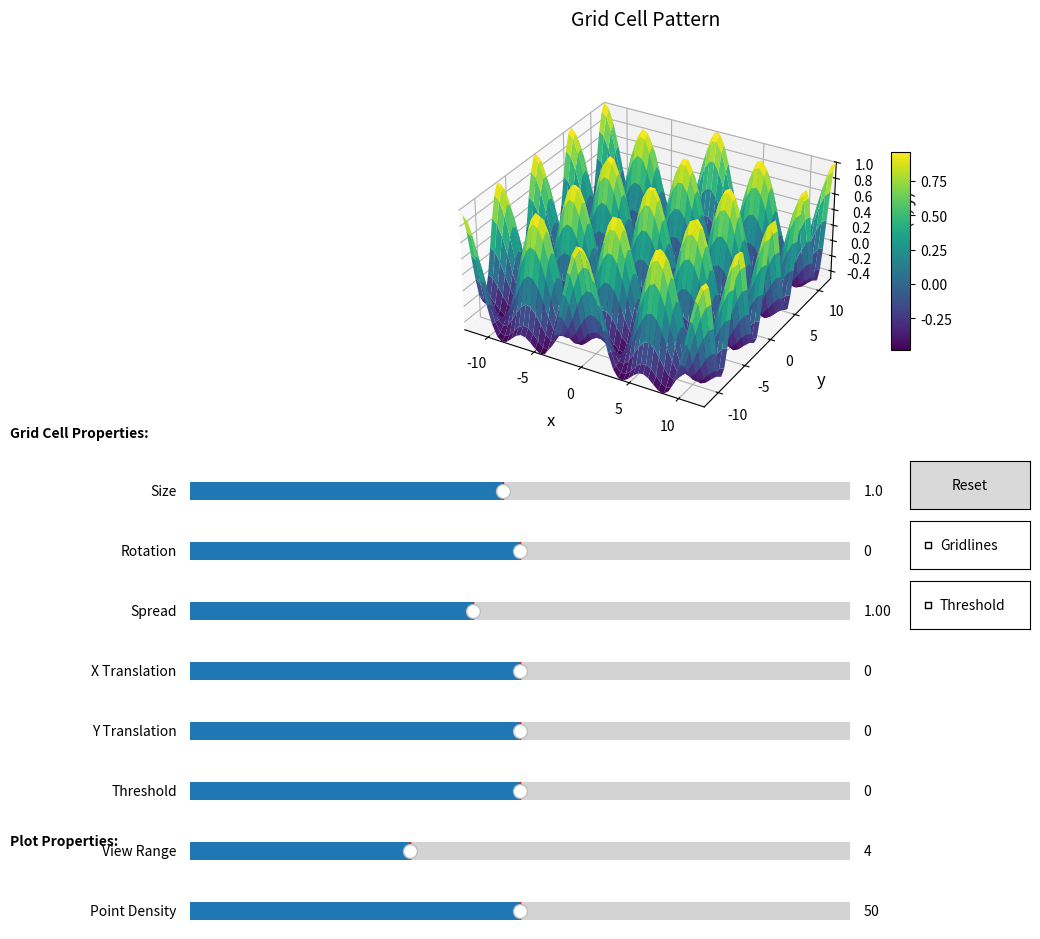

Reproduce this figure in Python.
# %%
import numpy as np
import matplotlib.pyplot as plt
from mpl_toolkits.mplot3d import Axes3D
from matplotlib.widgets import Slider, Button, CheckButtons


def f(x, y, size=1.0, rotation=0.0, spread=1.0, x_trans=0.0, y_trans=0.0):
    """
    f(x, y) = cos(size*x_rot)
              + cos(0.5*size*x_rot + size*y_rot)
              + cos(0.5*size*x_rot - size*y_rot)
    Added size parameter to control overall scaling
    Added rotation parameter to rotate the pattern
    Added spread parameter to control peak separation
    Added x_trans and y_trans parameters for translation
    """
    # Apply translation
    x = x - x_trans
    y = y - y_trans
    # Convert rotation to radians and compute trig functions
    theta = np.radians(rotation)
    cos_t, sin_t = np.cos(theta), np.sin(theta)

    # Rotate coordinates
    x_rot = x * cos_t - y * sin_t
    y_rot = x * sin_t + y * cos_t

    # Calculate base pattern
    z = (
        np.cos(size * x_rot)
        + np.cos(0.5 * size * x_rot + size * y_rot)
        + np.cos(0.5 * size * x_rot - size * y_rot)
    )

    # Normalize to [-1, 1] range
    z = z / 3.0  # Since we're adding 3 cosines

    # Apply spread transformation
    z = np.sign(z) * np.power(np.abs(z), 1 / spread)

    return z


# Create a figure with adjusted size to accommodate sliders and labels
fig = plt.figure(figsize=(12, 12))
ax = fig.add_subplot(111, projection="3d")
plt.subplots_adjust(bottom=0.55)  # Increase bottom margin for extra room

# Initial plot setup function
def setup_initial_plot():
    initial_range = 4 * np.pi
    initial_density = 50

    x = np.linspace(-initial_range, initial_range, initial_density)
    y = np.linspace(-initial_range, initial_range, initial_density)
    X, Y = np.meshgrid(x, y)

    Z = f(X, Y, size=1.0)
    surf = ax.plot_surface(X, Y, Z, cmap="viridis", edgecolor="none")

    ax.set_xlim(-initial_range, initial_range)
    ax.set_ylim(-initial_range, initial_range)
    ax.set_zlim(Z.min(), Z.max())
    ax.set_box_aspect([1, 1, 0.5])

    return surf


# Create initial surface plot
surf = setup_initial_plot()

# Add group labels
fig.text(0.05, 0.56, "Grid Cell Properties:", fontsize=10, fontweight="bold")
fig.text(0.05, 0.22, "Plot Properties:", fontsize=10, fontweight="bold")

# Grid Cell Properties group sliders
size_slider_ax = plt.axes([0.2, 0.50, 0.55, 0.03])
rotation_slider_ax = plt.axes([0.2, 0.45, 0.55, 0.03])
spread_slider_ax = plt.axes([0.2, 0.40, 0.55, 0.03])
x_trans_slider_ax = plt.axes([0.2, 0.35, 0.55, 0.03])
y_trans_slider_ax = plt.axes([0.2, 0.30, 0.55, 0.03])
threshold_slider_ax = plt.axes([0.2, 0.25, 0.55, 0.03])

# Plot Properties group sliders
range_slider_ax = plt.axes([0.2, 0.20, 0.55, 0.03])
density_slider_ax = plt.axes([0.2, 0.15, 0.55, 0.03])

# Reset button and checkboxes (placed in a separate column)
reset_ax = plt.axes([0.8, 0.50, 0.1, 0.04])
gridlines_checkbox_ax = plt.axes([0.8, 0.45, 0.1, 0.04])
threshold_checkbox_ax = plt.axes([0.8, 0.40, 0.1, 0.04])

# Create sliders
size_slider = Slider(
    ax=size_slider_ax,
    label="Size",
    valmin=0.1,
    valmax=2.0,
    valinit=1.0,
)

rotation_slider = Slider(
    ax=rotation_slider_ax,
    label="Rotation",
    valmin=-180.0,
    valmax=180.0,
    valinit=0.0,
)

spread_slider = Slider(
    ax=spread_slider_ax,
    label="Spread",
    valmin=0.25,
    valmax=2.0,
    valinit=1.0,
)

x_trans_slider = Slider(
    ax=x_trans_slider_ax,
    label="X Translation",
    valmin=-5.0,
    valmax=5.0,
    valinit=0.0,
)

y_trans_slider = Slider(
    ax=y_trans_slider_ax,
    label="Y Translation",
    valmin=-5.0,
    valmax=5.0,
    valinit=0.0,
)

threshold_slider = Slider(
    ax=threshold_slider_ax,
    label="Threshold",
    valmin=-1.0,
    valmax=1.0,
    valinit=0.0,
    valstep=0.1,
)

range_slider = Slider(
    ax=range_slider_ax,
    label="View Range",
    valmin=1.0,
    valmax=10.0,
    valinit=4.0,
)

density_slider = Slider(
    ax=density_slider_ax,
    label="Point Density",
    valmin=25,
    valmax=75,
    valinit=50,
    valstep=5,
)

# Create checkboxes
gridlines_checkbox = CheckButtons(gridlines_checkbox_ax, ["Gridlines"], [False])
threshold_checkbox = CheckButtons(threshold_checkbox_ax, ["Threshold"], [False])

# Create reset button
reset_button = Button(reset_ax, "Reset", hovercolor="0.975")


# Update function for the slider
def update(val):
    global surf  # Ensure surf is updated

    # Remove previous surface plot
    for coll in ax.collections:
        coll.remove()

    current_range = range_slider.val * np.pi
    current_density = int(density_slider.val)

    x = np.linspace(-current_range, current_range, current_density)
    y = np.linspace(-current_range, current_range, current_density)
    X_new, Y_new = np.meshgrid(x, y)

    Z = f(
        X_new,
        Y_new,
        size=size_slider.val,
        rotation=rotation_slider.val,
        spread=spread_slider.val,
        x_trans=x_trans_slider.val,
        y_trans=y_trans_slider.val,
    )

    if threshold_checkbox.get_status()[0]:
        Z_masked = np.ma.masked_where(Z < threshold_slider.val, Z)
    else:
        Z_masked = Z

    show_gridlines = gridlines_checkbox.get_status()[0]
    surf = ax.plot_surface(
        X_new,
        Y_new,
        Z_masked,
        cmap="viridis",
        edgecolor="k" if show_gridlines else None,
        rstride=1,
        cstride=1,
    )

    ax.set_xlim(-current_range, current_range)
    ax.set_ylim(-current_range, current_range)
    ax.set_zlim(Z.min(), Z.max())
    ax.set_box_aspect([1, 1, 0.5])

    ax.set_xlabel("x", fontsize=12, labelpad=10)
    ax.set_ylabel("y", fontsize=12, labelpad=10)
    ax.set_zlabel("f(x, y)", fontsize=12, labelpad=10)
    ax.set_title("Grid Cell Pattern", fontsize=14, pad=20)

    fig.canvas.draw_idle()


# Reset function
def reset(event):
    size_slider.reset()
    rotation_slider.reset()
    spread_slider.reset()
    x_trans_slider.reset()
    y_trans_slider.reset()
    threshold_slider.reset()
    range_slider.reset()
    density_slider.reset()


# Function to handle checkbox changes
def on_checkbox_clicked(label):
    update(None)  # Trigger update to refresh the plot


# Register update callbacks
size_slider.on_changed(update)
rotation_slider.on_changed(update)
spread_slider.on_changed(update)
x_trans_slider.on_changed(update)
y_trans_slider.on_changed(update)
threshold_slider.on_changed(update)
range_slider.on_changed(update)
density_slider.on_changed(update)
reset_button.on_clicked(reset)
gridlines_checkbox.on_clicked(on_checkbox_clicked)
threshold_checkbox.on_clicked(on_checkbox_clicked)

# Set initial labels and title
ax.set_xlabel("x", fontsize=12, labelpad=10)
ax.set_ylabel("y", fontsize=12, labelpad=10)
ax.set_zlabel("f(x, y)", fontsize=12, labelpad=10)
ax.set_title("Grid Cell Pattern", fontsize=14, pad=20)
ax.tick_params(axis="both", which="major", labelsize=10)
fig.colorbar(surf, shrink=0.5, aspect=10)

plt.show()
